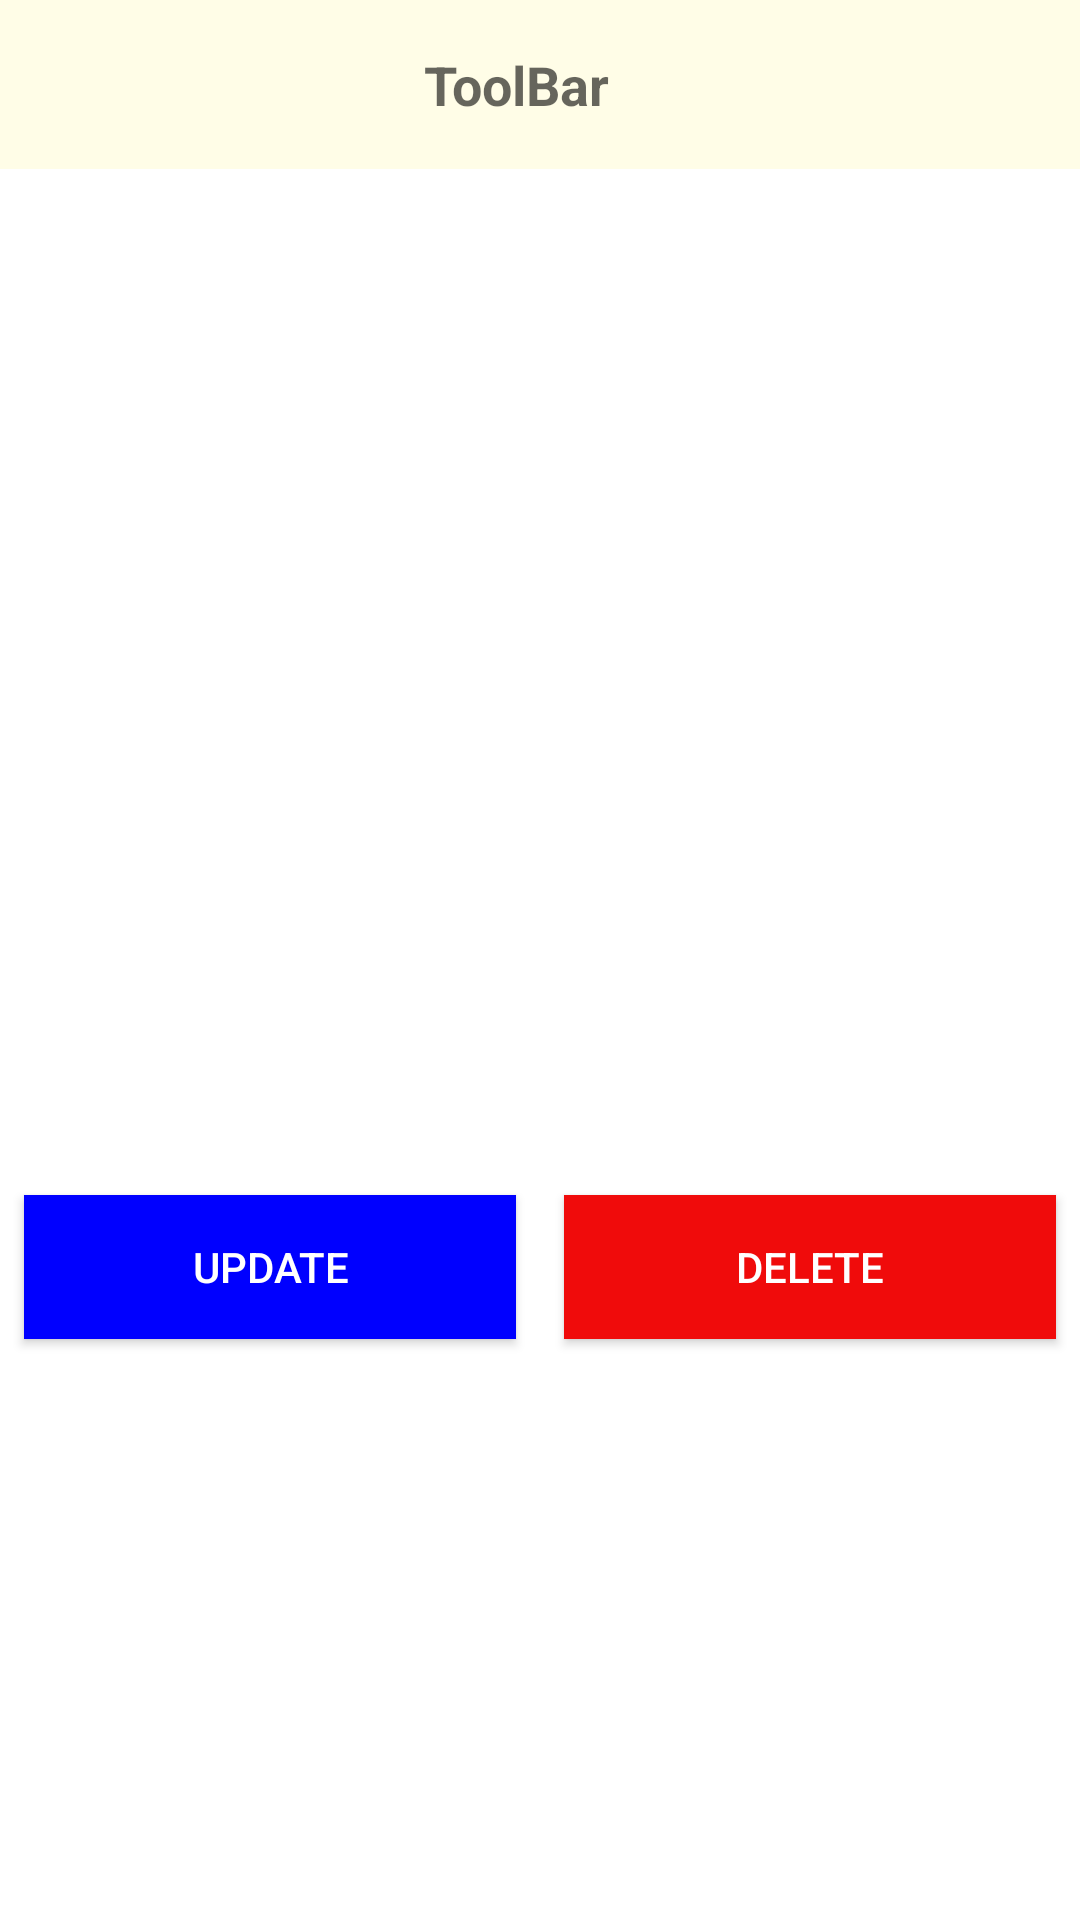

Here is an Android app screen rendered from its layout file. Give the layout XML and the strings, colors and styles it references.
<!-- AndroidManifest.xml: application theme Theme.AppThemeNoActionBar -->
<!-- res/layout/activity_product_detail.xml -->
<?xml version="1.0" encoding="utf-8"?>
<androidx.coordinatorlayout.widget.CoordinatorLayout xmlns:android="http://schemas.android.com/apk/res/android"
    xmlns:app="http://schemas.android.com/apk/res-auto"
    android:layout_width="match_parent"
    android:layout_height="match_parent">

    <androidx.core.widget.NestedScrollView
        android:id="@+id/nested_scroll_view"
        android:layout_width="match_parent"
        android:layout_height="match_parent"
        android:fillViewport="true"
        app:layout_behavior="com.google.android.material.appbar.AppBarLayout$ScrollingViewBehavior">

        <androidx.constraintlayout.widget.ConstraintLayout
            android:layout_width="match_parent"
            android:layout_height="match_parent"
            android:background="@color/white">

            <include
                android:id="@+id/toolbar_layout"
                layout="@layout/toolbar_view" />

            <LinearLayout
                android:id="@+id/lv_heading_view"
                android:layout_width="match_parent"
                android:layout_height="wrap_content"
                android:orientation="vertical"
                app:layout_constraintEnd_toEndOf="parent"
                app:layout_constraintStart_toStartOf="parent"
                app:layout_constraintTop_toBottomOf="@+id/toolbar_layout">

                <ImageView
                    android:id="@+id/productImageView"
                    android:layout_width="60dp"
                    android:layout_height="60dp"
                    android:layout_gravity="start"
                    android:contentDescription="@string/product_image"
                    android:padding="@dimen/pad_10"
                    android:src="@drawable/ic_placeholder" />

                <TextView
                    android:id="@+id/productName"
                    android:layout_width="wrap_content"
                    android:layout_height="0dp"
                    android:layout_gravity="start"
                    android:layout_marginTop="@dimen/pad_4"
                    android:layout_weight="1"
                    android:padding="@dimen/pad_10"
                    android:textColor="@color/colorBlack"
                    android:textSize="@dimen/text_size_regular" />

                <TextView
                    android:id="@+id/productDescription"
                    android:layout_width="wrap_content"
                    android:layout_height="0dp"
                    android:layout_gravity="start"
                    android:layout_marginTop="@dimen/pad_4"
                    android:layout_weight="1"
                    android:padding="@dimen/pad_10"
                    android:textColor="@color/colorBlack"
                    android:textSize="@dimen/text_size_regular" />

                <TextView
                    android:id="@+id/productRegularPrice"
                    android:layout_width="wrap_content"
                    android:layout_height="0dp"
                    android:layout_gravity="start"
                    android:layout_marginTop="@dimen/pad_4"
                    android:layout_weight="1"
                    android:padding="@dimen/pad_10"
                    android:textColor="@color/colorBlack"
                    android:textSize="@dimen/text_size_regular" />

                <TextView
                    android:id="@+id/ProductSalePrice"
                    android:layout_width="wrap_content"
                    android:layout_height="0dp"
                    android:layout_gravity="start"
                    android:layout_marginTop="@dimen/pad_4"
                    android:layout_weight="1"
                    android:padding="@dimen/pad_10"
                    android:textColor="@color/colorBlack"
                    android:textSize="@dimen/text_size_regular" />

                <TextView
                    android:id="@+id/productColors"
                    android:layout_width="wrap_content"
                    android:layout_height="0dp"
                    android:layout_gravity="start"
                    android:layout_marginTop="@dimen/pad_4"
                    android:layout_weight="1"
                    android:padding="@dimen/pad_10"
                    android:textColor="@color/colorBlack"
                    android:textSize="@dimen/text_size_regular" />

                <TextView
                    android:id="@+id/productStores"
                    android:layout_width="wrap_content"
                    android:layout_height="0dp"
                    android:layout_gravity="start"
                    android:layout_marginTop="@dimen/pad_4"
                    android:layout_weight="1"
                    android:padding="@dimen/pad_10"
                    android:textColor="@color/colorBlack"
                    android:textSize="@dimen/text_size_regular" />


            </LinearLayout>

            <androidx.appcompat.widget.LinearLayoutCompat
                android:layout_width="match_parent"
                android:layout_height="wrap_content"
                android:gravity="center_vertical"
                android:orientation="horizontal"
                app:layout_constraintTop_toBottomOf="@+id/lv_heading_view">

                <androidx.appcompat.widget.AppCompatButton
                    android:id="@+id/updateProduct"
                    android:layout_width="wrap_content"
                    android:layout_height="wrap_content"
                    android:layout_margin="@dimen/pad_8"
                    android:layout_weight="1"
                    android:background="@color/colorBlue"
                    android:text="@string/update"
                    android:textColor="@color/white" />


                <androidx.appcompat.widget.AppCompatButton
                    android:id="@+id/deleteProduct"
                    android:layout_width="wrap_content"
                    android:layout_height="wrap_content"
                    android:layout_margin="@dimen/pad_8"
                    android:layout_weight="1"
                    android:background="@color/red"
                    android:text="@string/delete"
                    android:textColor="@color/white" />

            </androidx.appcompat.widget.LinearLayoutCompat>

        </androidx.constraintlayout.widget.ConstraintLayout>

    </androidx.core.widget.NestedScrollView>

</androidx.coordinatorlayout.widget.CoordinatorLayout>
<!-- res/layout/toolbar_view.xml (included above) -->
<?xml version="1.0" encoding="utf-8"?>
<androidx.constraintlayout.widget.ConstraintLayout xmlns:android="http://schemas.android.com/apk/res/android"
    xmlns:app="http://schemas.android.com/apk/res-auto"
    android:id="@+id/subHeaderView"
    android:layout_width="match_parent"
    android:layout_height="wrap_content"
    android:background="@color/item_background_color"
    android:padding="@dimen/pad_16">

    <ImageView
        android:id="@+id/back_image_button"
        android:layout_width="wrap_content"
        android:layout_height="wrap_content"
        android:contentDescription="@string/back"
        android:src="@drawable/ic_back_arrow"
        app:layout_constraintBottom_toBottomOf="parent"
        app:layout_constraintStart_toStartOf="parent"
        app:layout_constraintTop_toTopOf="parent" />

    <TextView
        android:id="@+id/sub_header_text"
        android:layout_width="0dp"
        android:layout_height="wrap_content"
        android:layout_marginEnd="16dp"
        android:fontFamily="sans-serif"
        android:gravity="center"
        android:hint="@string/dashboard"
        android:textColor="@color/colorBlack"
        android:textSize="@dimen/text_size_xregular"
        android:textStyle="bold"
        app:layout_constraintBottom_toBottomOf="parent"
        app:layout_constraintEnd_toEndOf="parent"
        app:layout_constraintStart_toEndOf="@+id/back_image_button"
        app:layout_constraintTop_toTopOf="parent" />


</androidx.constraintlayout.widget.ConstraintLayout>
<!-- resources referenced by this layout -->
<resources>
  <color name="colorBlack">#000000</color>
  <color name="colorBlue">#0000FF</color>
  <color name="item_background_color">#fffde7</color>
  <color name="red">#F00B0B</color>
  <color name="white">#FFFFFFFF</color>
  <dimen name="pad_10">10dp</dimen>
  <dimen name="pad_16">16dp</dimen>
  <dimen name="pad_4">4dp</dimen>
  <dimen name="pad_8">8dp</dimen>
  <dimen name="text_size_regular">16sp</dimen>
  <dimen name="text_size_xregular">18sp</dimen>
  <string name="back">Back Button</string>
  <string name="dashboard">ToolBar</string>
  <string name="delete">Delete</string>
  <string name="product_image">Product Image</string>
  <string name="update">Update</string>
  <style name="Theme.AppThemeNoActionBar" parent="Theme.DemoProductApp">
          <item name="windowActionBar">false</item>
          <item name="windowNoTitle">true</item>
      </style>
  <style name="Theme.DemoProductApp" parent="Theme.MaterialComponents.Light.DarkActionBar">
          
          <item name="colorPrimary">@color/purple_500</item>
          <item name="colorPrimaryVariant">@color/purple_700</item>
          <item name="colorOnPrimary">@color/white</item>
          
          <item name="colorSecondary">@color/teal_200</item>
          <item name="colorSecondaryVariant">@color/teal_700</item>
          <item name="colorOnSecondary">@color/black</item>
          
          <item name="android:statusBarColor" tools:targetApi="l">?attr/colorPrimaryVariant</item>
          
      </style>
  <color name="purple_500">#FF6200EE</color>
  <color name="purple_700">#FF3700B3</color>
  <color name="teal_200">#FF03DAC5</color>
  <color name="teal_700">#FF018786</color>
  <color name="black">#FF000000</color>
</resources>
